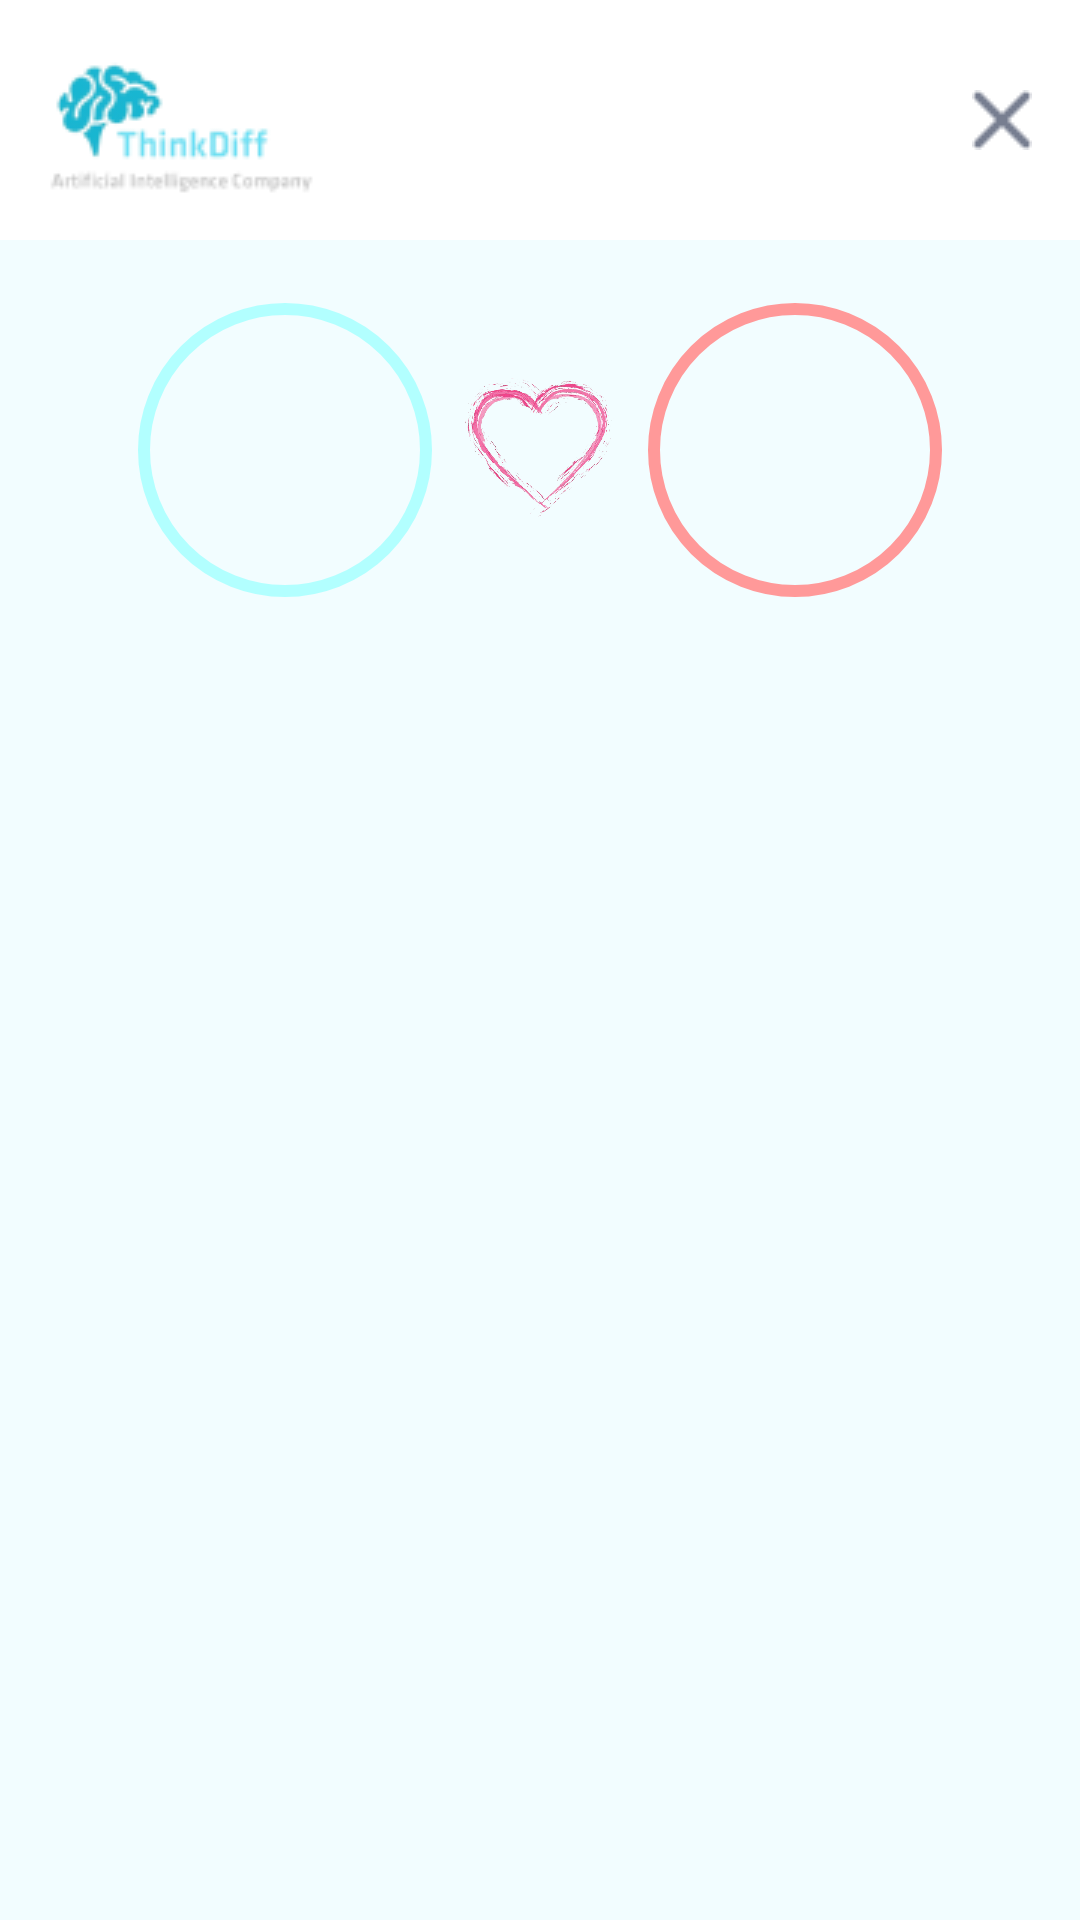

Reconstruct the res/layout file that produces this screen, plus the resources it refers to.
<!-- AndroidManifest.xml: application theme Theme.FakeWedding -->
<!-- res/layout/fragment_detail_album_swapped.xml -->
<?xml version="1.0" encoding="utf-8"?>
<androidx.constraintlayout.widget.ConstraintLayout xmlns:android="http://schemas.android.com/apk/res/android"
    xmlns:tools="http://schemas.android.com/tools"
    android:layout_width="match_parent"
    android:layout_height="match_parent"
    xmlns:app="http://schemas.android.com/apk/res-auto"
    tools:context=".fragment.DetailAlbumSwappedFragment"
    android:background="#F2FDFF">
    <androidx.constraintlayout.widget.ConstraintLayout
        android:id="@+id/constraintLayout9"
        android:layout_width="match_parent"
        android:layout_height="80dp"
        app:layout_constraintEnd_toEndOf="parent"
        app:layout_constraintStart_toStartOf="parent"
        app:layout_constraintTop_toTopOf="parent"
        android:background="@color/white">

        <androidx.appcompat.widget.AppCompatImageView
            android:layout_width="wrap_content"
            android:layout_height="wrap_content"
            android:layout_marginStart="16dp"
            android:layout_marginTop="16dp"
            android:src="@drawable/logo_home"
            app:layout_constraintStart_toStartOf="parent"
            app:layout_constraintTop_toTopOf="parent" />

        <androidx.appcompat.widget.AppCompatImageView
            android:layout_width="wrap_content"
            android:layout_height="wrap_content"
            android:layout_marginEnd="16dp"
            android:src="@drawable/ic_x2"
            app:layout_constraintBottom_toBottomOf="parent"
            app:layout_constraintEnd_toEndOf="parent"
            app:layout_constraintTop_toTopOf="parent"
            android:id="@+id/detail_album_swapped_menu"/>
    </androidx.constraintlayout.widget.ConstraintLayout>
    <LinearLayout
        android:layout_width="match_parent"
        android:layout_height="wrap_content"
        app:layout_constraintTop_toBottomOf="@+id/constraintLayout9"
        android:orientation="vertical">
        <LinearLayout
            android:layout_width="match_parent"
            android:layout_height="wrap_content"
            android:orientation="horizontal"
            android:gravity="center"
            android:layout_marginTop="20dp">
            <com.google.android.material.imageview.ShapeableImageView
                android:id="@+id/detail_image_nam"
                android:layout_width="100dp"
                android:layout_height="100dp"
                android:padding="3dp"
                app:shapeAppearance="@style/ShapeableImageView"
                app:strokeColor="#B2FFFF"
                app:strokeWidth="4dp"
                android:layout_marginRight="10dp"/>
            <ImageView
                android:layout_width="50dp"
                android:layout_height="50dp"
                android:src="@drawable/ic_heart"
                android:layout_marginRight="10dp"/>
            <com.google.android.material.imageview.ShapeableImageView
                android:id="@+id/detail_image_nu"
                android:layout_width="100dp"
                android:layout_height="100dp"
                app:shapeAppearance="@style/ShapeableImageView"
                app:strokeWidth="4dp"
                app:strokeColor="#FF9999"
                android:padding="3dp"/>
        </LinearLayout>
        <androidx.recyclerview.widget.RecyclerView
            android:layout_width="wrap_content"
            android:layout_height="wrap_content"
            android:id="@+id/detail_recycleview"
            android:layout_margin="5dp"
            android:layout_gravity="center"/>
    </LinearLayout>
</androidx.constraintlayout.widget.ConstraintLayout>
<!-- resources referenced by this layout -->
<resources>
  <color name="white">#FFFFFF</color>
  <!-- drawable ic_heart: png bitmap (drawable, 101714 bytes) -->
  <!-- drawable ic_x2: png bitmap (drawable, 376 bytes) -->
  <!-- drawable logo_home: png bitmap (drawable, 5241 bytes) -->
  <style name="ShapeableImageView">
          <item name="cornerSize">50%</item>
      </style>
  <style name="Theme.FakeWedding" parent="Base.Theme.FakeWedding" />
  <style name="Base.Theme.FakeWedding" parent="Theme.Material3.DayNight.NoActionBar">
          
          
      </style>
</resources>
